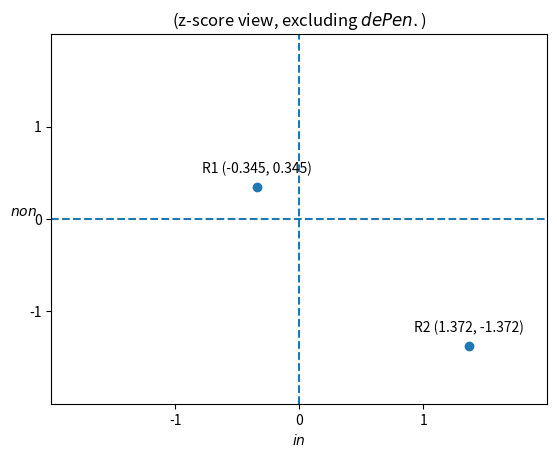

Source code (Python): (Note: this script raises an exception after producing the figure.)
#!/usr/local/bin/python3
#
# [redacted]
# 6 February 2020
# 22 January 2020
#
import matplotlib.pyplot as pp
import statistics

de_pen = False
frequency_view = False

if de_pen:
    # number of words in R1 and R2 dicta
    words_r1 = 66238
    words_r2 = 14811
    # number of occurrences of 'in' and 'non' in R1 and R2 dicta
    occurrences_in_r1 = 1682
    occurrences_in_r2 = 431
    occurrences_non_r1 = 1622
    occurrences_non_r2 = 314
else:
    # number of words in R1 and R2 dicta
    words_r1 = 56713
    words_r2 = 14255
    # number of occurrences of 'in' and 'non' in R1 and R2 dicta
    occurrences_in_r1 = 1450
    occurrences_in_r2 = 411
    occurrences_non_r1 = 1360
    occurrences_non_r2 = 306

# frequency of occurrence of 'in' per 1000 words
frequency_in_r1 = (occurrences_in_r1 / words_r1) * 1000
frequency_in_r2 = (occurrences_in_r2 / words_r2) * 1000
frequency_in_values = [frequency_in_r1, frequency_in_r2]
frequency_in_mean = ((occurrences_in_r1 + occurrences_in_r2) / (words_r1 + words_r2)) * 1000
standard_deviation_in = statistics.pstdev(frequency_in_values, mu=frequency_in_mean)
percentage_in_r1 = ((frequency_in_r1 - frequency_in_mean) / frequency_in_mean) * 100
percentage_in_r2 = ((frequency_in_r2 - frequency_in_mean) / frequency_in_mean) * 100
if de_pen: print('(including de Pen.)')
else: print('(excluding de Pen.)')
string_in = 'occurrences of  \'in\' per 1,000 words'
print(f'{frequency_in_r1:6.3f} {string_in} (R1)')
print(f'{frequency_in_r2:6.3f} {string_in} (R2)')
print(f'{frequency_in_mean:6.3f} {string_in} (mean)')
print(f'{standard_deviation_in:6.3f} {string_in} (standard deviation)')
if percentage_in_r1 > 0: more_or_less = 'more'
else: more_or_less = 'less'
print(f'\'in\' occurs {abs(percentage_in_r1):.2f}% {more_or_less} frequently in R1 than in mean')
if percentage_in_r2 > 0: more_or_less = 'more'
else: more_or_less = 'less'
print(f'\'in\' occurs {abs(percentage_in_r2):.2f}% {more_or_less} frequently in R2 than in mean')

# frequency of occurrence of 'non' per 1000 words
frequency_non_r1 = (occurrences_non_r1 / words_r1) * 1000
frequency_non_r2 = (occurrences_non_r2 / words_r2) * 1000
frequency_non_values = [frequency_non_r1, frequency_non_r2]
frequency_non_mean = ((occurrences_non_r1 + occurrences_non_r2) / (words_r1 + words_r2)) * 1000
standard_deviation_non = statistics.pstdev(frequency_non_values, mu=frequency_non_mean)
percentage_non_r1 = ((frequency_non_r1 - frequency_non_mean) / frequency_non_mean) * 100
percentage_non_r2 = ((frequency_non_r2 - frequency_non_mean) / frequency_non_mean) * 100
string_non = 'occurrences of \'non\' per 1,000 words'
print(f'{frequency_non_r1:6.3f} {string_non} (R1)')
print(f'{frequency_non_r2:6.3f} {string_non} (R2)')
print(f'{frequency_non_mean:6.3f} {string_non} (mean)')
print(f'{standard_deviation_non:6.3f} {string_non} (standard deviation)')
if percentage_non_r1 > 0: more_or_less = 'more'
else: more_or_less = 'less'
print(f'\'non\' occurs {abs(percentage_non_r1):.2f}% {more_or_less} frequently in R1 than in mean')
if percentage_non_r2 > 0: more_or_less = 'more'
else: more_or_less = 'less'
print(f'\'non\' occurs {abs(percentage_non_r2):.2f}% {more_or_less} frequently in R2 than in mean')

if frequency_view:
    value_in_r1 = frequency_in_r1
    value_non_r1 = frequency_non_r1
    value_in_r2 = frequency_in_r2
    value_non_r2 = frequency_non_r2
    pp.axis([frequency_in_mean - 2 * standard_deviation_in,
        frequency_in_mean + 2 * standard_deviation_in,
        frequency_non_mean - 2 * standard_deviation_non,
        frequency_non_mean + 2 * standard_deviation_non])
    pp.axhline(frequency_non_mean,linestyle='dashed')
    pp.axvline(frequency_in_mean, linestyle='dashed')
    pp.xlabel('frequency of occurrence of $\it{in}$ per 1,000 words')
    pp.ylabel('frequency of occurrence of $\it{non}$ per 1,000 words')
else: #standard deviation view
    value_in_r1 = (frequency_in_r1 - frequency_in_mean) / standard_deviation_in
    value_non_r1 = (frequency_non_r1 - frequency_non_mean) / standard_deviation_non
    value_in_r2 = (frequency_in_r2 - frequency_in_mean) / standard_deviation_in
    value_non_r2 = (frequency_non_r2 - frequency_non_mean) / standard_deviation_non
    pp.axis([-2, 2, -2, 2])
    pp.axhline(linestyle='dashed')
    pp.axvline(linestyle='dashed')
    pp.xticks([-1, 0, 1])
    pp.yticks([-1, 0, 1])
    pp.xlabel('$\it{in}$')
    pp.ylabel('$\it{non}$', rotation='horizontal')

pp.annotate(
    f'R1 ({value_in_r1:.3f}, {value_non_r1:.3f})',
    (value_in_r1, value_non_r1),
    textcoords="offset points",
    xytext=(0,10),
    ha='center'
)
pp.annotate(
    f'R2 ({value_in_r2:.3f}, {value_non_r2:.3f})',
    (value_in_r2, value_non_r2),
    textcoords="offset points",
    xytext=(0,10),
    ha='center'
)
in_values = [value_in_r1, value_in_r2]
non_values = [value_non_r1, value_non_r2]
pp.scatter(in_values, non_values)
if frequency_view:
    title_string = '(frequency view, '
    filename = './PNGs/Figure_0_frequency_'
else:
    title_string = '(z-score view, '
    filename = './PNGs/Figure_0_z-score_'
if de_pen:
    title_string += 'including $\it{de Pen.}$)'
    filename += 'including_de_Pen.png'
else:
    title_string += 'excluding $\it{de Pen.}$)'
    filename += 'excluding_de_Pen.png'
pp.title(title_string)
# pp.savefig(filename)
pp.gcf().canvas.set_window_title('Figure 0')
pp.show()
